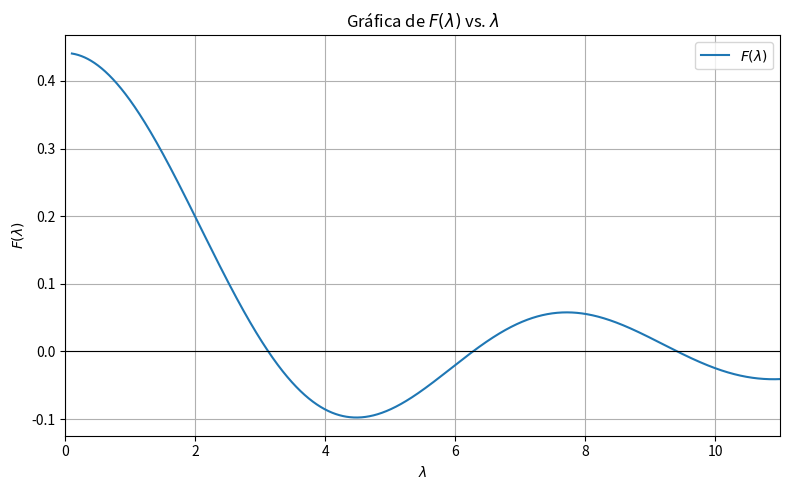

Recreate this plot in Python.
import numpy as np
import matplotlib.pyplot as plt
from scipy.special import j0, y0

R1 = 1
R2 = 2

def F(lam):
    return j0(lam*R1)*y0(lam*R2) - y0(lam*R1)*j0(lam*R2)

lam = np.linspace(0.1, 11, 2000)
F_lam = F(lam)

plt.figure(figsize=(8, 5))
plt.plot(lam, F_lam, label=r"$F(\lambda)$")
plt.axhline(0, color="black", linewidth=0.8)

plt.xlim(0, 11)
plt.xlabel(r"$\lambda$")
plt.ylabel(r"$F(\lambda)$")
plt.title(r"Gráfica de $F(\lambda)$ vs. $\lambda$")
plt.grid(True)
plt.legend()
plt.tight_layout()
plt.show()
